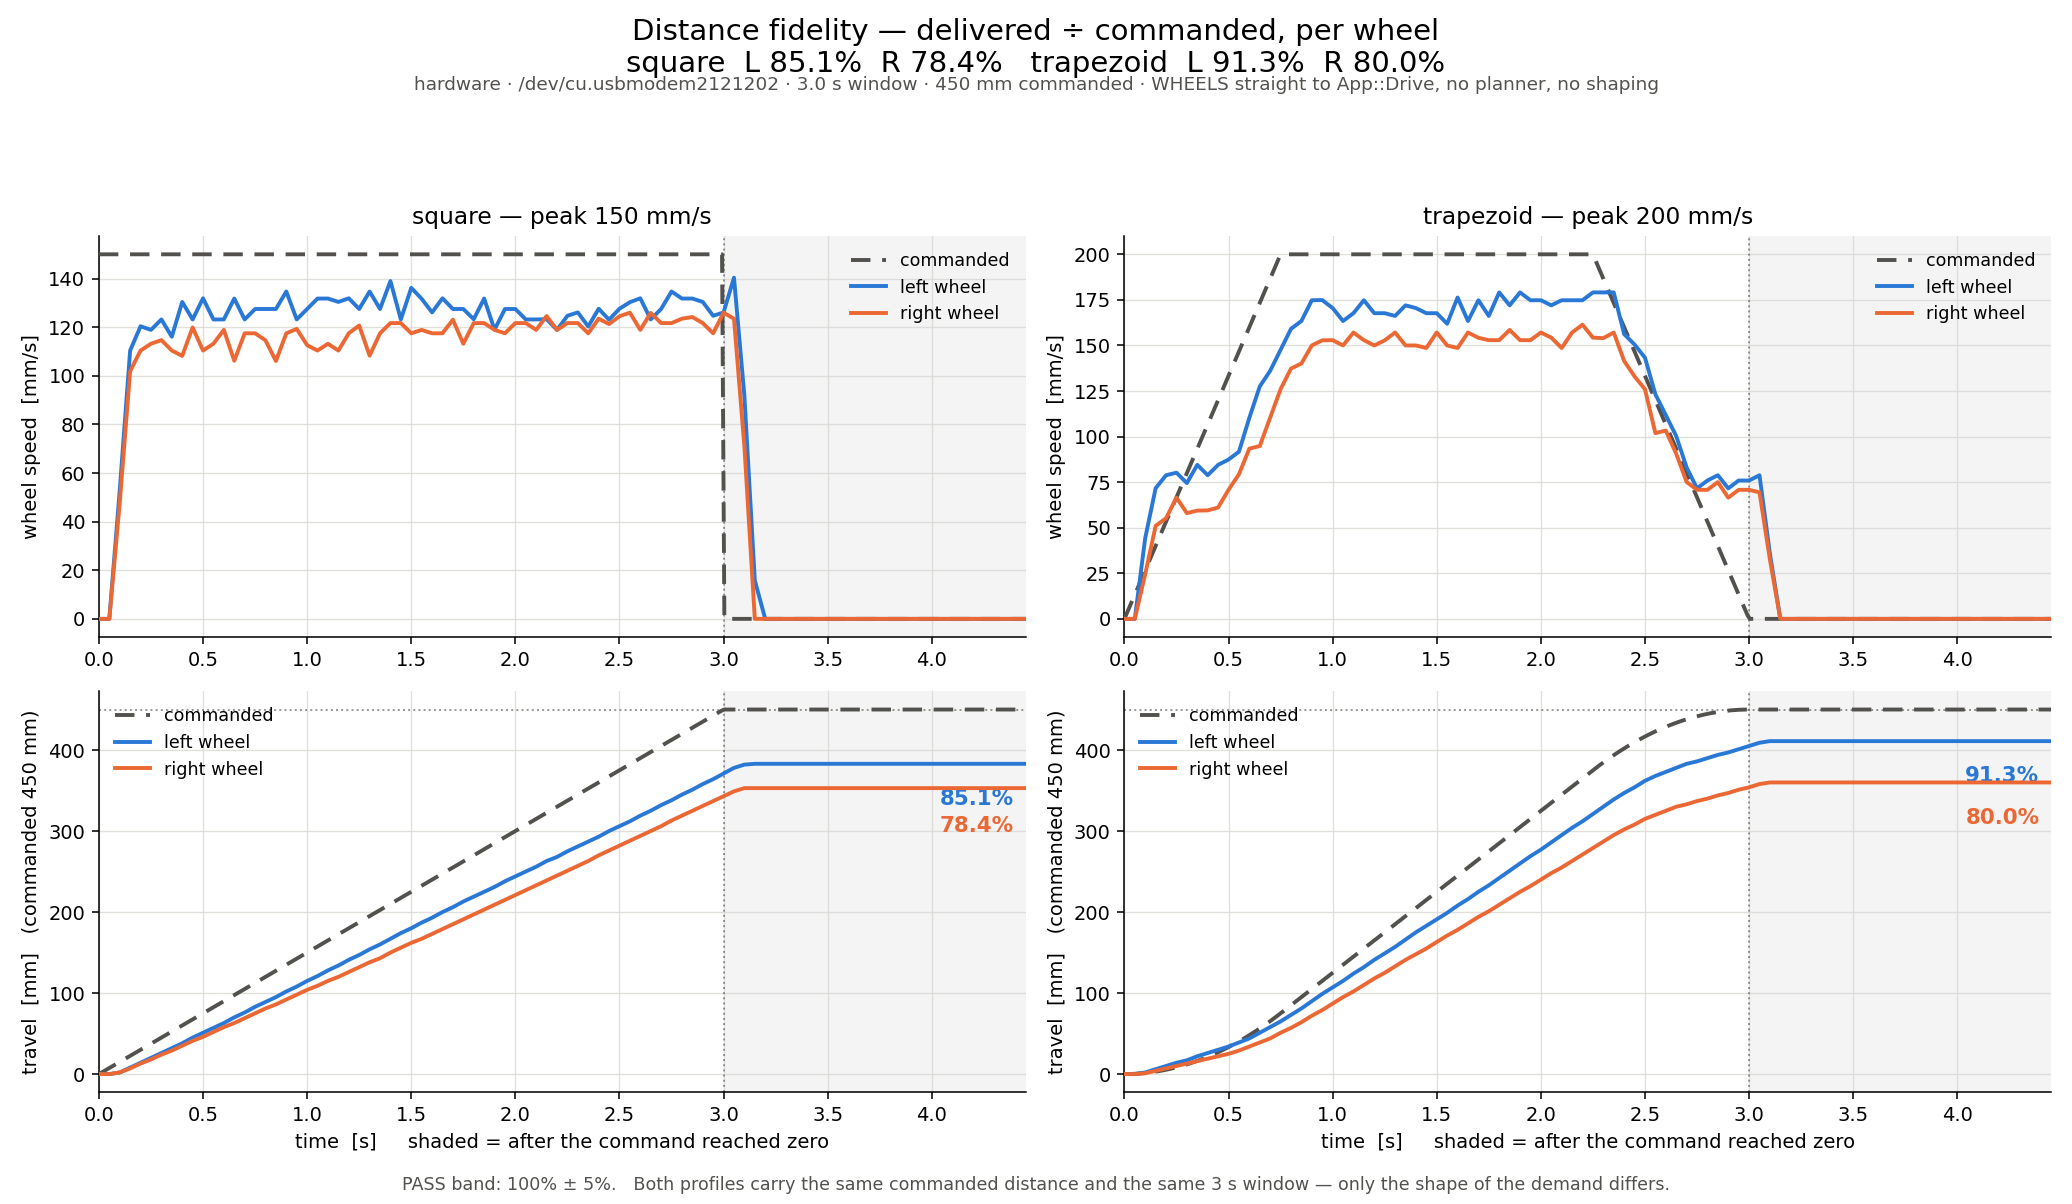

Data behind this chart, as committed beside it:
profile, t, commanded, velocity_left, velocity_right, distance_left, distance_right
trapezoid, 0.000, 0.0, 0.0, 0.0, 0.00, 0.00
trapezoid, 0.050, 13.3, 0.0, 0.0, 0.00, 0.00
trapezoid, 0.100, 26.7, 44.4, 24.6, 2.00, 1.00
trapezoid, 0.150, 40.0, 71.7, 51.0, 6.00, 4.00
trapezoid, 0.200, 53.3, 78.8, 55.2, 10.00, 7.00
trapezoid, 0.250, 66.7, 80.2, 66.5, 14.00, 10.00
trapezoid, 0.300, 80.0, 74.5, 58.0, 17.00, 13.00
trapezoid, 0.350, 93.3, 84.5, 59.4, 22.00, 16.00
trapezoid, 0.400, 106.7, 78.8, 59.5, 26.00, 19.00
trapezoid, 0.450, 120.0, 84.5, 61.1, 30.00, 22.00
trapezoid, 0.500, 133.3, 87.4, 70.8, 34.00, 25.00
trapezoid, 0.550, 146.7, 91.7, 79.3, 39.00, 29.00
trapezoid, 0.600, 160.0, 110.3, 93.4, 44.00, 34.00
trapezoid, 0.650, 173.3, 127.5, 94.8, 51.00, 39.00
trapezoid, 0.700, 186.7, 136.1, 110.4, 58.00, 44.00
trapezoid, 0.750, 200.0, 147.6, 126.0, 65.00, 51.00
trapezoid, 0.800, 200.0, 159.1, 137.3, 73.00, 57.00
trapezoid, 0.850, 200.0, 163.4, 140.1, 81.00, 64.00
trapezoid, 0.900, 200.0, 174.8, 150.0, 90.00, 72.00
trapezoid, 0.950, 200.0, 174.9, 152.8, 99.00, 79.00
trapezoid, 1.000, 200.0, 170.5, 152.9, 107, 87.00
trapezoid, 1.050, 200.0, 163.4, 150.0, 115, 95.00
trapezoid, 1.100, 200.0, 167.7, 157.1, 124, 102
trapezoid, 1.150, 200.0, 174.8, 152.9, 132, 110
trapezoid, 1.200, 200.0, 167.7, 150.0, 141, 118
trapezoid, 1.250, 200.0, 167.7, 152.8, 149, 125
trapezoid, 1.300, 200.0, 166.2, 157.1, 157, 133
trapezoid, 1.350, 200.0, 172.0, 150.0, 166, 141
trapezoid, 1.400, 200.0, 170.5, 150.0, 175, 148
trapezoid, 1.450, 200.0, 167.7, 148.6, 183, 155
trapezoid, 1.500, 200.0, 167.7, 157.1, 191, 163
trapezoid, 1.550, 200.0, 161.9, 150.0, 199, 171
trapezoid, 1.600, 200.0, 176.3, 148.6, 208, 178
trapezoid, 1.650, 200.0, 163.4, 157.1, 216, 186
trapezoid, 1.700, 200.0, 174.8, 154.2, 225, 194
trapezoid, 1.750, 200.0, 166.2, 152.9, 233, 201
trapezoid, 1.800, 200.0, 179.1, 152.9, 242, 209
trapezoid, 1.850, 200.0, 172.0, 158.5, 251, 217
trapezoid, 1.900, 200.0, 179.1, 152.9, 260, 225
trapezoid, 1.950, 200.0, 174.8, 152.9, 269, 232
trapezoid, 2.000, 200.0, 174.8, 157.1, 277, 240
trapezoid, 2.050, 200.0, 172.0, 154.3, 286, 248
trapezoid, 2.100, 200.0, 174.8, 148.6, 295, 255
trapezoid, 2.150, 200.0, 174.8, 157.1, 304, 263
trapezoid, 2.200, 200.0, 174.8, 161.4, 312, 271
trapezoid, 2.250, 200.0, 179.1, 154.3, 321, 279
trapezoid, 2.300, 186.7, 179.1, 154.0, 330, 287
trapezoid, 2.350, 173.3, 179.1, 157.1, 339, 295
trapezoid, 2.400, 160.0, 156.2, 141.5, 347, 302
trapezoid, 2.450, 146.7, 150.5, 133.0, 354, 308
trapezoid, 2.500, 133.3, 143.3, 126.0, 362, 315
trapezoid, 2.550, 120.0, 123.2, 101.9, 368, 320
trapezoid, 2.600, 106.7, 111.8, 103.3, 373, 325
trapezoid, 2.650, 93.3, 100.3, 90.6, 378, 330
trapezoid, 2.700, 80.0, 83.1, 75.1, 383, 333
trapezoid, 2.750, 66.7, 71.6, 70.8, 386, 337
trapezoid, 2.800, 53.3, 75.9, 70.8, 390, 340
trapezoid, 2.850, 40.0, 78.8, 75.0, 394, 344
trapezoid, 2.900, 26.7, 71.6, 66.5, 397, 347
trapezoid, 2.950, 13.3, 75.9, 70.8, 401, 351
... 120 more rows
